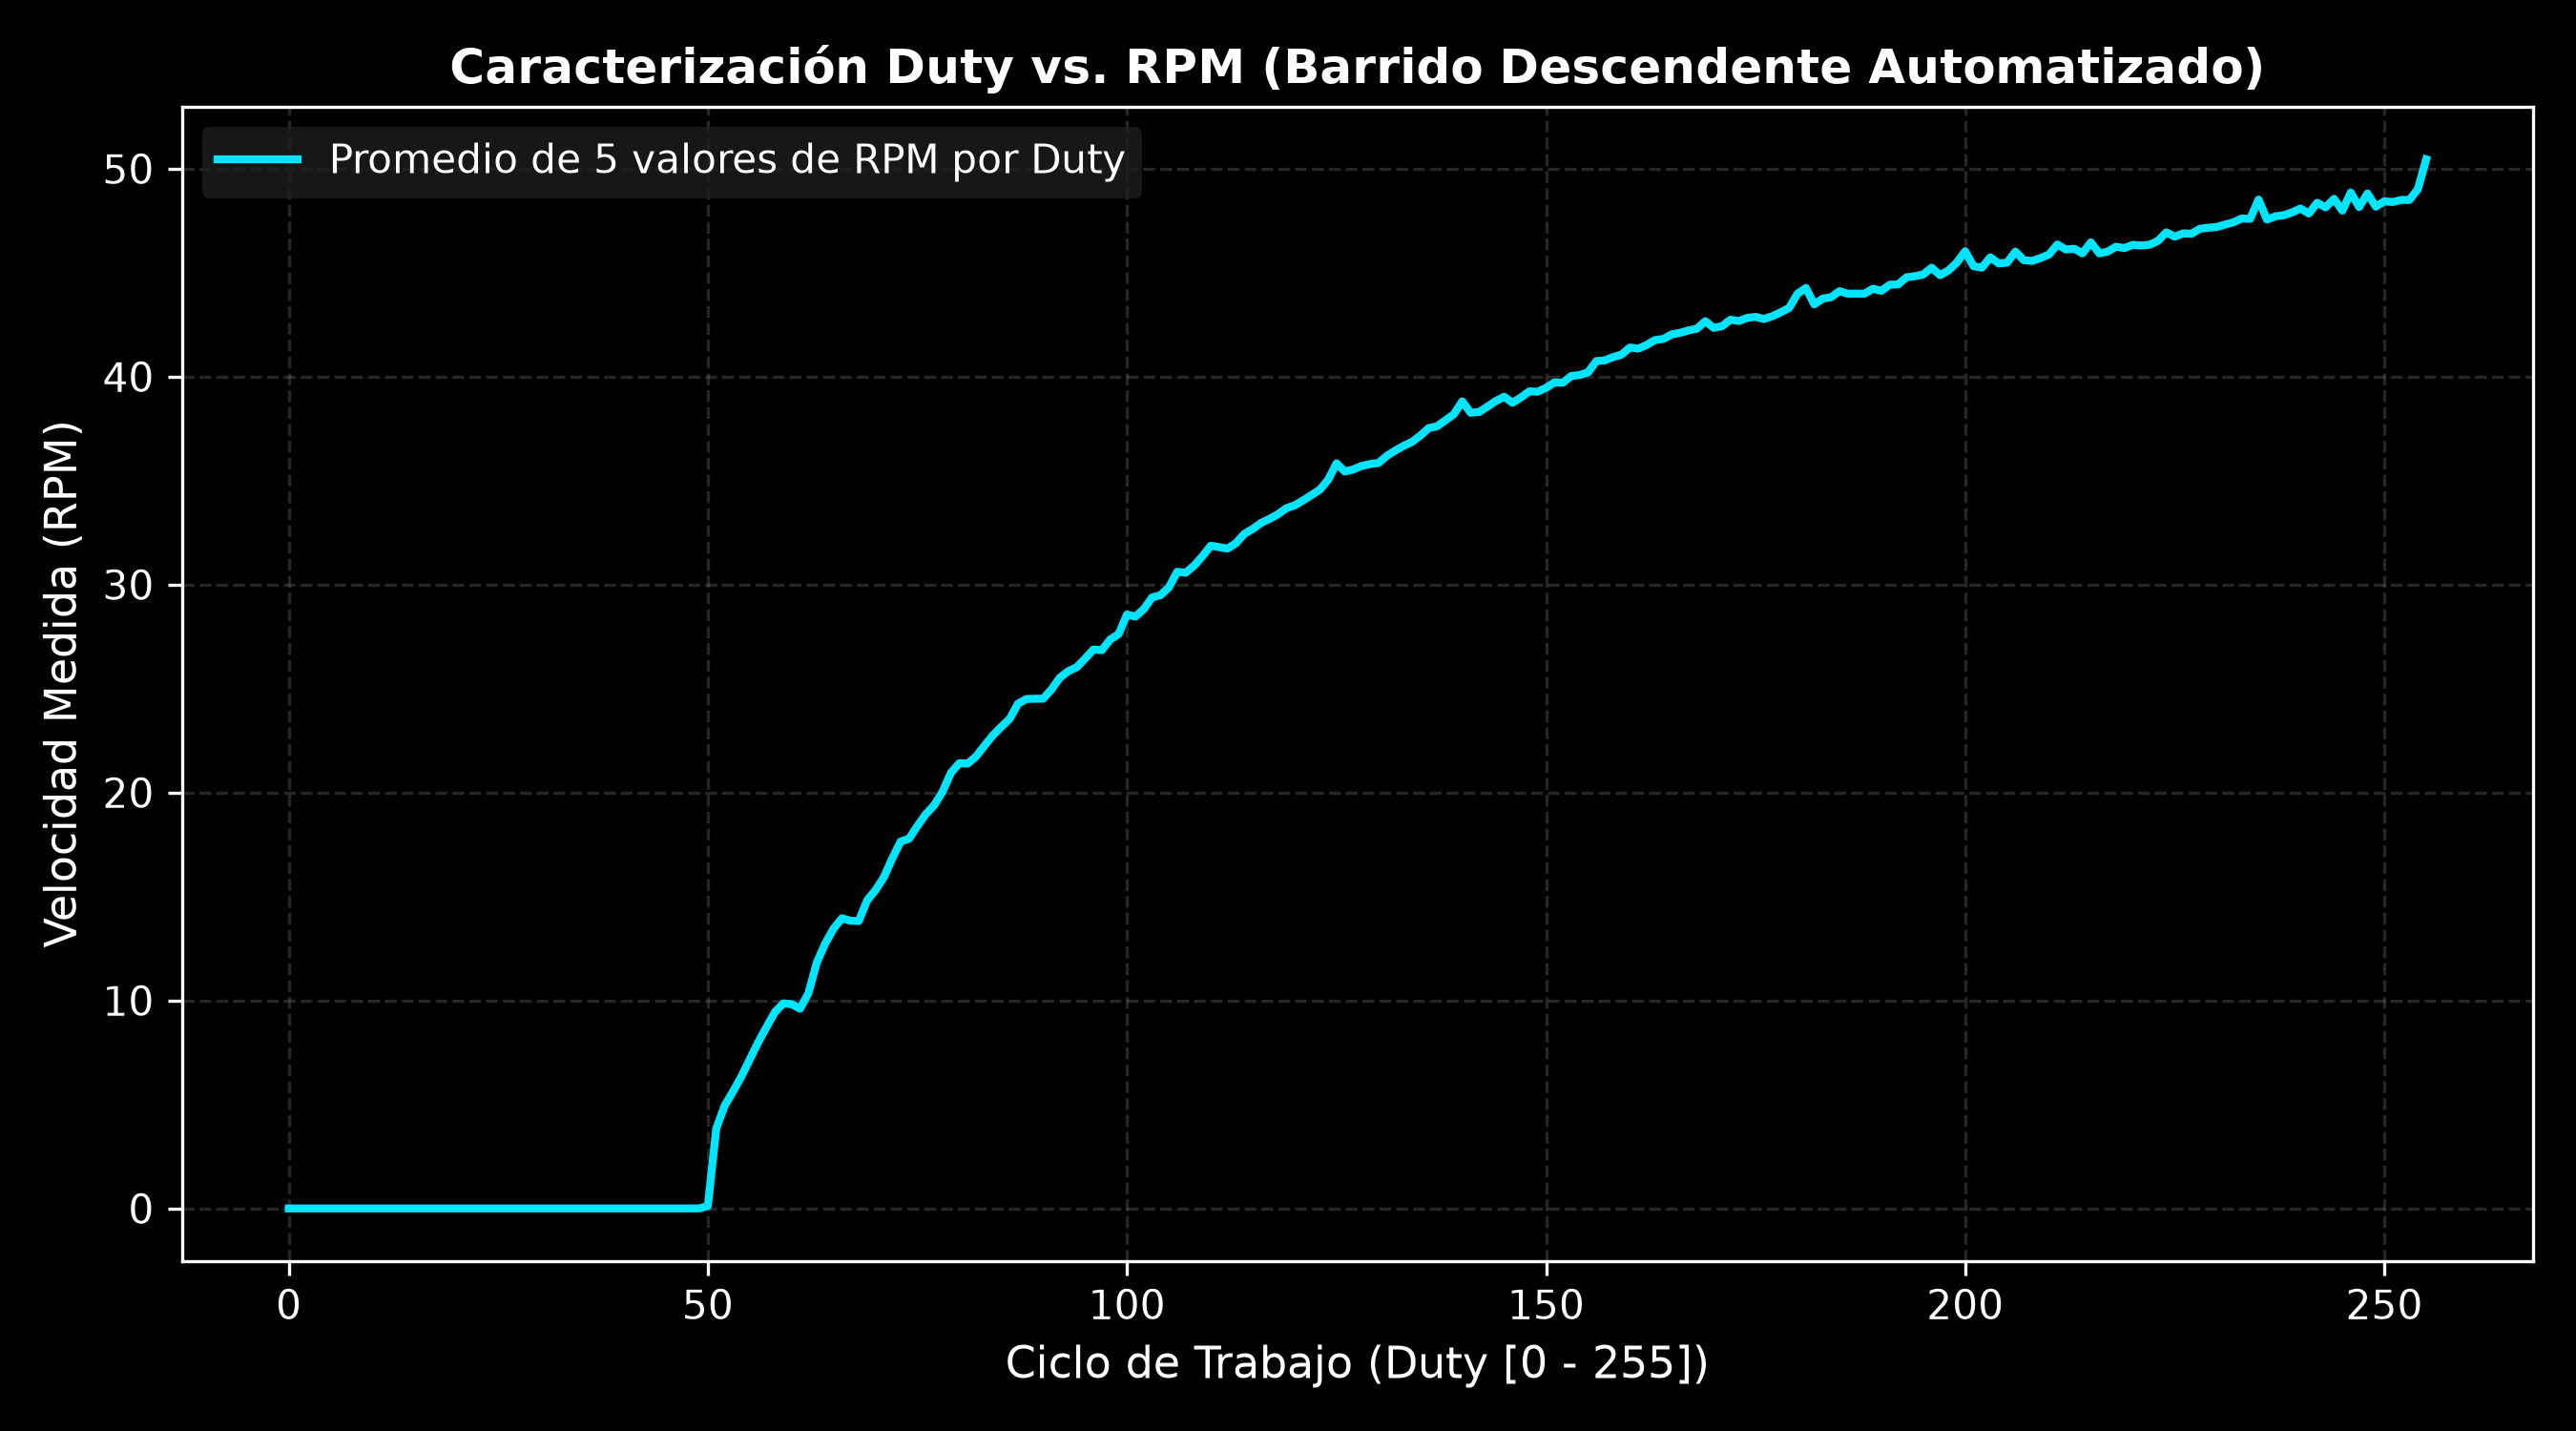

The table this chart was drawn from, first rows:
pasada, duty, frecuencia_hz, rpm
1, 255, 594.0, 50.91
2, 255, 593.0, 50.83
3, 255, 586.0, 50.23
4, 255, 585.0, 50.14
5, 255, 585.0, 50.14
1, 254, 575.0, 49.29
2, 254, 573.0, 49.11
3, 254, 571.0, 48.94
4, 254, 571.0, 48.94
5, 254, 569.0, 48.77
1, 253, 567.0, 48.6
2, 253, 566.0, 48.51
3, 253, 565.0, 48.43
4, 253, 565.0, 48.43
5, 253, 566.0, 48.51
1, 252, 566.0, 48.51
2, 252, 566.0, 48.51
3, 252, 568.0, 48.69
4, 252, 565.0, 48.43
5, 252, 564.0, 48.34
1, 251, 565.0, 48.43
2, 251, 564.0, 48.34
3, 251, 563.0, 48.26
4, 251, 566.0, 48.51
5, 251, 565.0, 48.43
1, 250, 563.0, 48.26
2, 250, 565.0, 48.43
3, 250, 569.0, 48.77
4, 250, 565.0, 48.43
5, 250, 563.0, 48.26
1, 249, 562.0, 48.17
2, 249, 561.0, 48.09
3, 249, 563.0, 48.26
4, 249, 562.0, 48.17
5, 249, 562.0, 48.17
1, 248, 566.0, 48.51
2, 248, 582.0, 49.89
3, 248, 570.0, 48.86
4, 248, 565.0, 48.43
5, 248, 564.0, 48.34
1, 247, 562.0, 48.17
2, 247, 562.0, 48.17
3, 247, 562.0, 48.17
4, 247, 562.0, 48.17
5, 247, 561.0, 48.09
1, 246, 583.0, 49.97
2, 246, 573.0, 49.11
3, 246, 566.0, 48.51
4, 246, 564.0, 48.34
5, 246, 564.0, 48.34
1, 245, 559.0, 47.91
2, 245, 559.0, 47.91
3, 245, 559.0, 47.91
4, 245, 561.0, 48.09
5, 245, 561.0, 48.09
1, 244, 562.0, 48.17
2, 244, 565.0, 48.43
3, 244, 574.0, 49.2
4, 244, 567.0, 48.6
5, 244, 564.0, 48.34
... 1,220 more rows
